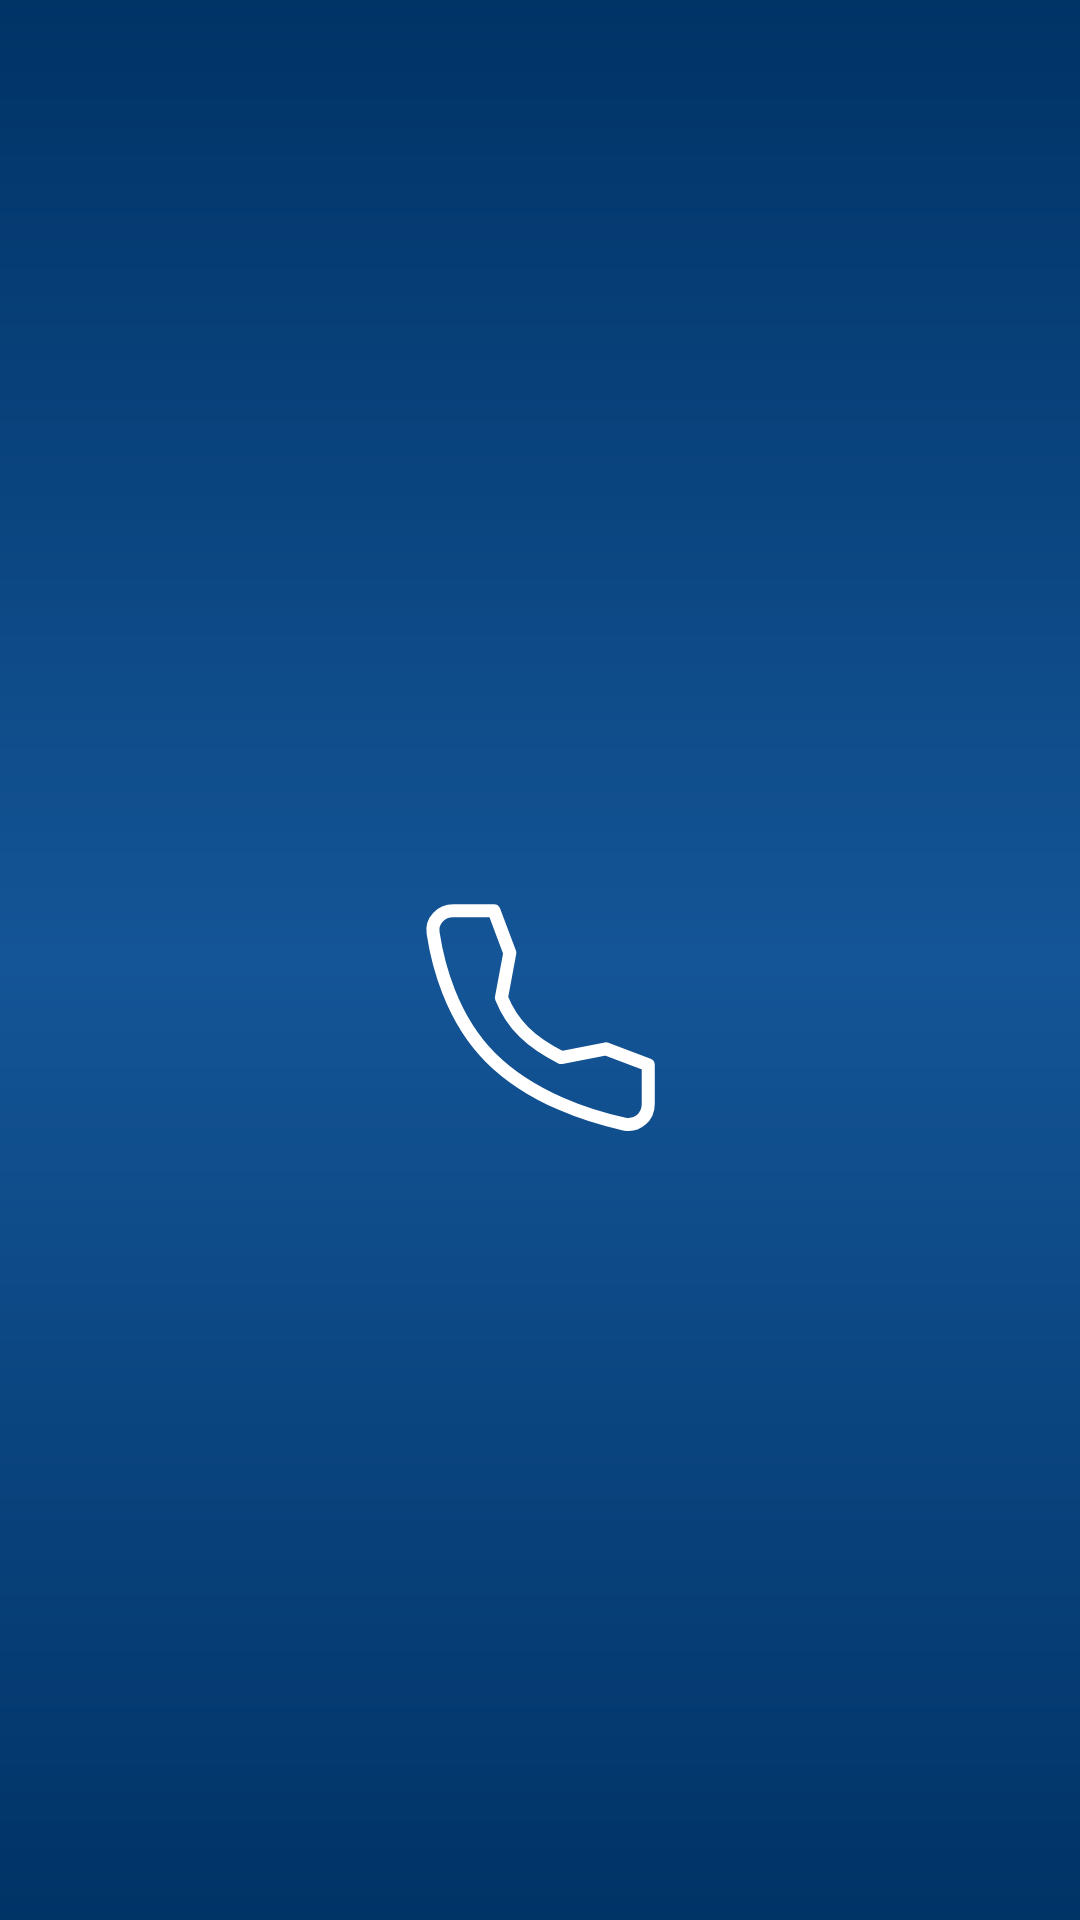

This screen was rendered from an Android layout file. Write that file and the resources it references.
<!-- AndroidManifest.xml: application theme Theme.MyDemoApplication -->
<!-- res/layout/custom_header.xml -->
<?xml version="1.0" encoding="utf-8"?>
    <RelativeLayout
        xmlns:android="http://schemas.android.com/apk/res/android"
        android:id="@+id/gradient_section"
        android:layout_width="match_parent"
        android:layout_height="250dp"
        android:background="@drawable/gradient_color"
        android:gravity="center">

        <ImageView
            android:id="@+id/phone_icon"
            android:layout_width="107dp"
            android:layout_height="87dp"
            android:layout_marginTop="40dp"
            android:src="@drawable/phone" />

    </RelativeLayout>
<!-- resources referenced by this layout -->
<resources>
  <!-- drawable gradient_color (drawable) -->
  <?xml version="1.0" encoding="utf-8"?>
  <shape xmlns:android="http://schemas.android.com/apk/res/android">
      <gradient xmlns:android="http://schemas.android.com/apk/res/android"
          android:angle="270"
          android:startColor="#003366"
          android:centerColor="#145597"
          android:endColor="#003366"
          android:type="linear" />
  
  </shape>
  <!-- drawable phone (drawable) -->
  <vector xmlns:android="http://schemas.android.com/apk/res/android"
      android:width="160dp"
      android:height="160dp"
      android:viewportWidth="160"
      android:viewportHeight="160">
    <path
        android:pathData="M120.79,98.01L93.33,103.33C74.79,94.03 63.33,83.33 56.67,66.67L61.8,39.13L52.1,13.33H27.09C19.57,13.33 13.65,19.54 14.78,26.98C17.58,45.53 25.84,79.18 50,103.33C75.37,128.7 111.9,139.71 132.01,144.08C139.78,145.77 146.67,139.72 146.67,131.77V107.87L120.79,98.01Z"
        android:strokeLineJoin="round"
        android:strokeWidth="8"
        android:fillColor="#00000000"
        android:strokeColor="#ffffff"
        android:strokeLineCap="round"/>
  </vector>
  <style name="Theme.MyDemoApplication" parent="Theme.MaterialComponents.DayNight.NoActionBar">
          
          <item name="colorPrimary">#0169B2</item>
          <item name="colorPrimaryVariant">#01508F</item> 
          <item name="colorOnPrimary">@color/white</item> 
  
          
          <item name="colorSecondary">@color/teal_200</item>
          <item name="colorSecondaryVariant">@color/teal_700</item>
          <item name="colorOnSecondary">@color/black</item>
  
          
          <item name="android:statusBarColor">?attr/colorPrimaryVariant</item>
  
          
          <item name="toolbarStyle">@style/CustomToolbar</item>
      </style>
  <color name="white">#FFFFFFFF</color>
  <color name="teal_200">#FF03DAC5</color>
  <color name="teal_700">#FF018786</color>
  <color name="black">#FF000000</color>
  <style name="CustomToolbar" parent="Widget.MaterialComponents.Toolbar.Primary">
          <item name="android:background">#0169B2</item>
          <item name="titleTextColor">@android:color/white</item>
      </style>
</resources>
